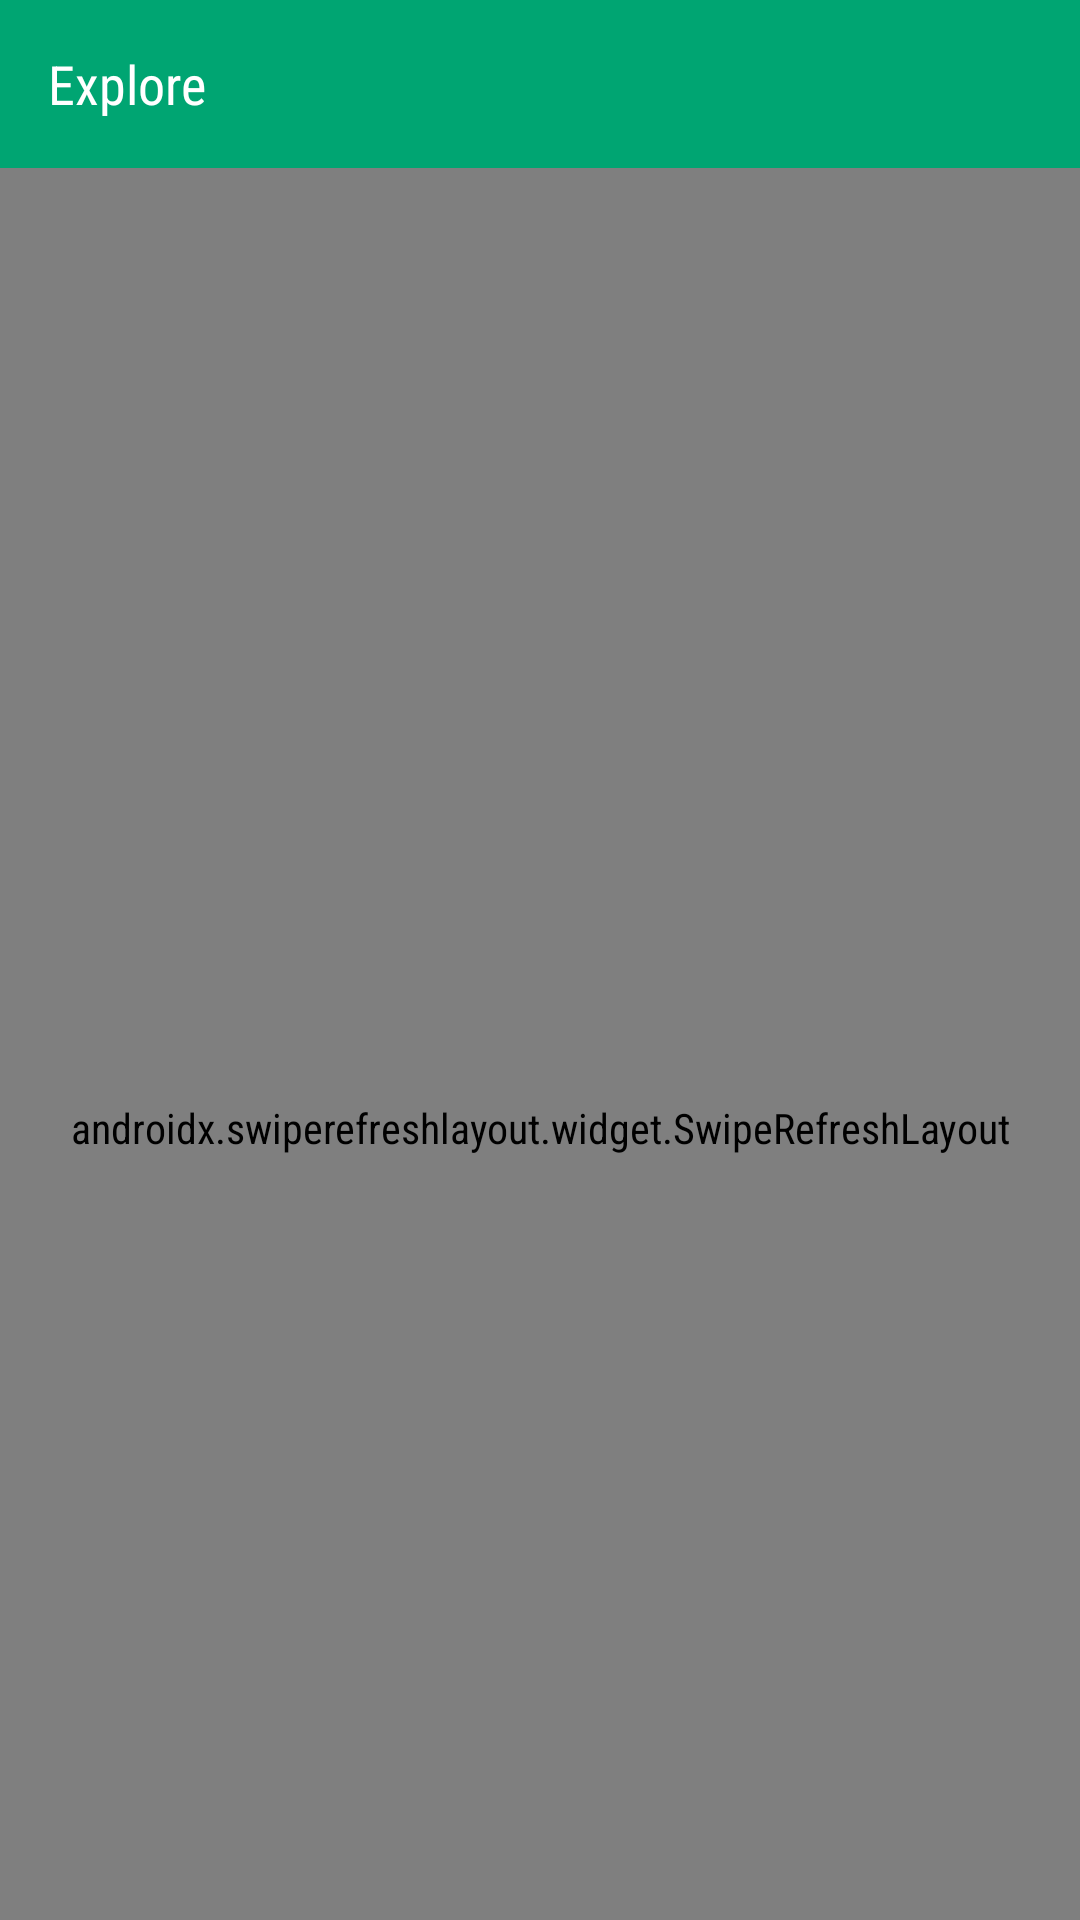

This screen was rendered from an Android layout file. Write that file and the resources it references.
<!-- AndroidManifest.xml: application theme AppTheme -->
<!-- res/layout/fragment_explore.xml -->
<?xml version="1.0" encoding="utf-8"?>
<androidx.coordinatorlayout.widget.CoordinatorLayout xmlns:android="http://schemas.android.com/apk/res/android"
    xmlns:app="http://schemas.android.com/apk/res-auto"
    xmlns:tools="http://schemas.android.com/tools"
    android:layout_width="match_parent"
    android:layout_height="match_parent">

    <com.google.android.material.appbar.AppBarLayout
        android:layout_width="match_parent"
        android:layout_height="@dimen/appBar"
        android:background="@color/colorPrimary"
        android:theme="@style/AppTheme.AppBarOverlay"
        app:elevation="0dp">

        <androidx.appcompat.widget.Toolbar
            android:id="@+id/toolbarExplore"
            android:layout_width="match_parent"
            android:layout_height="match_parent"
            app:layout_scrollFlags="scroll|enterAlways|snap">

            <TextView
                android:id="@+id/tvExplore"
                android:layout_width="match_parent"
                android:layout_height="wrap_content"
                android:text="@string/title_explore"
                android:textColor="@android:color/white"
                android:textSize="@dimen/toolbarText" />

        </androidx.appcompat.widget.Toolbar>

    </com.google.android.material.appbar.AppBarLayout>

    <androidx.swiperefreshlayout.widget.SwipeRefreshLayout
        android:id="@+id/srlExplore"
        android:layout_width="match_parent"
        android:layout_height="match_parent"
        app:layout_behavior="com.google.android.material.appbar.AppBarLayout$ScrollingViewBehavior">

        <LinearLayout
            android:layout_width="match_parent"
            android:layout_height="match_parent"
            android:orientation="vertical">

            <androidx.recyclerview.widget.RecyclerView
                android:id="@+id/rvRegion"
                android:layout_width="match_parent"
                android:layout_height="wrap_content"
                android:clipToPadding="false"
                android:background="@color/colorPrimary"
                android:paddingStart="12dp"
                android:paddingEnd="12dp"
                android:paddingTop="8dp"
                android:paddingBottom="8dp"
                app:layoutManager="androidx.recyclerview.widget.LinearLayoutManager"
                app:layout_behavior="com.google.android.material.appbar.AppBarLayout$ScrollingViewBehavior"
                tools:listitem="@layout/item_region"
                tools:orientation="horizontal" />

            <androidx.recyclerview.widget.RecyclerView
                android:id="@+id/rvMount"
                android:layout_width="match_parent"
                android:layout_height="wrap_content"
                android:clipToPadding="false"
                android:paddingBottom="60dp"
                app:layout_behavior="com.google.android.material.appbar.AppBarLayout$ScrollingViewBehavior"
                tools:listitem="@layout/item_mount" />

        </LinearLayout>

    </androidx.swiperefreshlayout.widget.SwipeRefreshLayout>

</androidx.coordinatorlayout.widget.CoordinatorLayout>
<!-- res/layout/item_region.xml (included above) -->
<?xml version="1.0" encoding="utf-8"?>
<com.google.android.material.card.MaterialCardView xmlns:android="http://schemas.android.com/apk/res/android"
    xmlns:app="http://schemas.android.com/apk/res-auto"
    xmlns:tools="http://schemas.android.com/tools"
    android:id="@+id/cvRegion"
    android:layout_width="wrap_content"
    android:layout_height="wrap_content"
    android:elevation="0dp"
    android:layout_marginEnd="8dp"
    app:cardBackgroundColor="@color/defaultBg"
    app:cardCornerRadius="8dp">

    <TextView
        android:id="@+id/tvRegion"
        android:layout_width="wrap_content"
        android:layout_height="wrap_content"
        android:paddingStart="10dp"
        android:paddingTop="6dp"
        android:paddingEnd="10dp"
        android:paddingBottom="6dp"
        tools:text="@tools:sample/cities" />

</com.google.android.material.card.MaterialCardView>
<!-- res/layout/item_mount.xml (included above) -->
<?xml version="1.0" encoding="utf-8"?>
<androidx.cardview.widget.CardView xmlns:android="http://schemas.android.com/apk/res/android"
    xmlns:app="http://schemas.android.com/apk/res-auto"
    xmlns:tools="http://schemas.android.com/tools"
    android:layout_width="match_parent"
    android:layout_height="wrap_content"
    android:layout_marginBottom="10dp"
    android:background="@android:color/white"
    app:cardBackgroundColor="@android:color/white"
    app:cardElevation="8dp">

    <RelativeLayout
        android:id="@+id/viewMount"
        android:layout_width="match_parent"
        android:layout_height="match_parent">

        <ImageView
            android:id="@+id/imgMount"
            android:layout_width="match_parent"
            android:layout_height="120dp"
            android:layout_marginStart="-0.5dp"
            android:layout_marginTop="-0.5dp"
            android:layout_marginEnd="-0.5dp"
            android:contentDescription="@string/title_explore"
            android:scaleType="centerCrop"
            tools:src="@tools:sample/backgrounds/scenic" />

        <TextView
            android:id="@+id/tvMountName"
            android:layout_width="wrap_content"
            android:layout_height="wrap_content"
            android:layout_below="@id/imgMount"
            android:layout_marginStart="22dp"
            android:layout_marginTop="4dp"
            android:textColor="@android:color/black"
            android:textSize="16sp"
            tools:text="Mount Name" />

        <TextView
            android:id="@+id/tvHeight"
            android:layout_width="wrap_content"
            android:layout_height="wrap_content"
            android:layout_below="@+id/tvMountName"
            android:layout_marginStart="22dp"
            tools:text="10000 mdpl" />

        <TextView
            android:id="@+id/tvCity"
            android:layout_width="wrap_content"
            android:layout_height="wrap_content"
            android:layout_below="@+id/tvHeight"
            android:layout_marginStart="20dp"
            android:drawablePadding="2dp"
            android:drawableStart="@drawable/ic_location_small"
            android:paddingBottom="8dp"
            tools:text="City, Region" />

        <Button
            android:id="@+id/btnDetail"
            style="@style/Widget.AppCompat.Button.Borderless"
            android:layout_width="wrap_content"
            android:layout_height="40dp"
            android:layout_below="@id/tvMountName"
            android:layout_alignParentEnd="true"
            android:layout_marginTop="8dp"
            android:layout_marginEnd="12dp"
            android:drawableEnd="@drawable/ic_arrow_forward"
            android:text="@string/see_more"
            android:textAppearance="@style/TextAppearance.AppCompat.Caption"
            android:textColor="@color/colorPrimary" />

    </RelativeLayout>

</androidx.cardview.widget.CardView>
<!-- resources referenced by this layout -->
<resources>
  <color name="colorPrimary">#00a572</color>
  <color name="defaultBg">#FAFAFA</color>
  <dimen name="appBar">56dp</dimen>
  <dimen name="toolbarText">18sp</dimen>
  <!-- drawable ic_arrow_forward (drawable) -->
  <vector xmlns:android="http://schemas.android.com/apk/res/android"
      android:height="24dp"
      android:tint="#00a572"
      android:viewportHeight="24.0"
      android:viewportWidth="24.0"
      android:width="24dp">
      <path
          android:fillColor="#FF000000"
          android:pathData="M12,4l-1.41,1.41L16.17,11H4v2h12.17l-5.58,5.59L12,20l8,-8z" />
  </vector>
  <!-- drawable ic_location_small (drawable) -->
  <vector xmlns:android="http://schemas.android.com/apk/res/android"
      android:width="16dp"
      android:height="16dp"
      android:tint="#777777"
      android:viewportWidth="24.0"
      android:viewportHeight="24.0">
      <path
          android:fillColor="#FF000000"
          android:pathData="M12,2C8.13,2 5,5.13 5,9c0,5.25 7,13 7,13s7,-7.75 7,-13c0,-3.87 -3.13,-7 -7,-7zM12,11.5c-1.38,0 -2.5,-1.12 -2.5,-2.5s1.12,-2.5 2.5,-2.5 2.5,1.12 2.5,2.5 -1.12,2.5 -2.5,2.5z" />
  </vector>
  <string name="see_more">See More </string>
  <string name="title_explore">Explore</string>
  <style name="AppTheme.AppBarOverlay" parent="ThemeOverlay.AppCompat.Dark.ActionBar">
          <item name="android:itemBackground">@color/colorSemiWhite</item>
          <item name="android:textColor">@android:color/black</item>
      </style>
  <style name="AppTheme" parent="Theme.AppCompat.Light.DarkActionBar">
          <item name="colorPrimary">@color/colorPrimary</item>
          <item name="colorPrimaryDark">@color/colorPrimaryDark</item>
          <item name="colorAccent">@color/colorAccent</item>
          <item name="android:textColorHint">@color/colorMuted</item>
          <item name="windowActionBar">false</item>
          <item name="windowNoTitle">true</item>
          <item name="android:windowBackground">@android:color/white</item>
          <item name="android:textViewStyle">@style/MyTextView</item>
          <item name="buttonStyle">@style/MyButton</item>
          <item name="editTextStyle">@style/MyEditText</item>
          <item name="autoCompleteTextViewStyle">@style/MyEditText</item>
      </style>
  <color name="colorSemiWhite">#EEEEEE</color>
  <color name="colorPrimaryDark">#01796f</color>
  <color name="colorAccent">#D81B60</color>
  <color name="colorMuted">#CCCCCC</color>
  <style name="MyTextView" parent="android:Widget.TextView">
          <item name="android:fontFamily">sans-serif-condensed</item>
      </style>
  <style name="MyButton" parent="android:Widget.Button">
          <item name="android:fontFamily">sans-serif-condensed</item>
      </style>
  <style name="MyEditText" parent="android:Widget.EditText">
          <item name="android:fontFamily">sans-serif-condensed</item>
      </style>
</resources>
